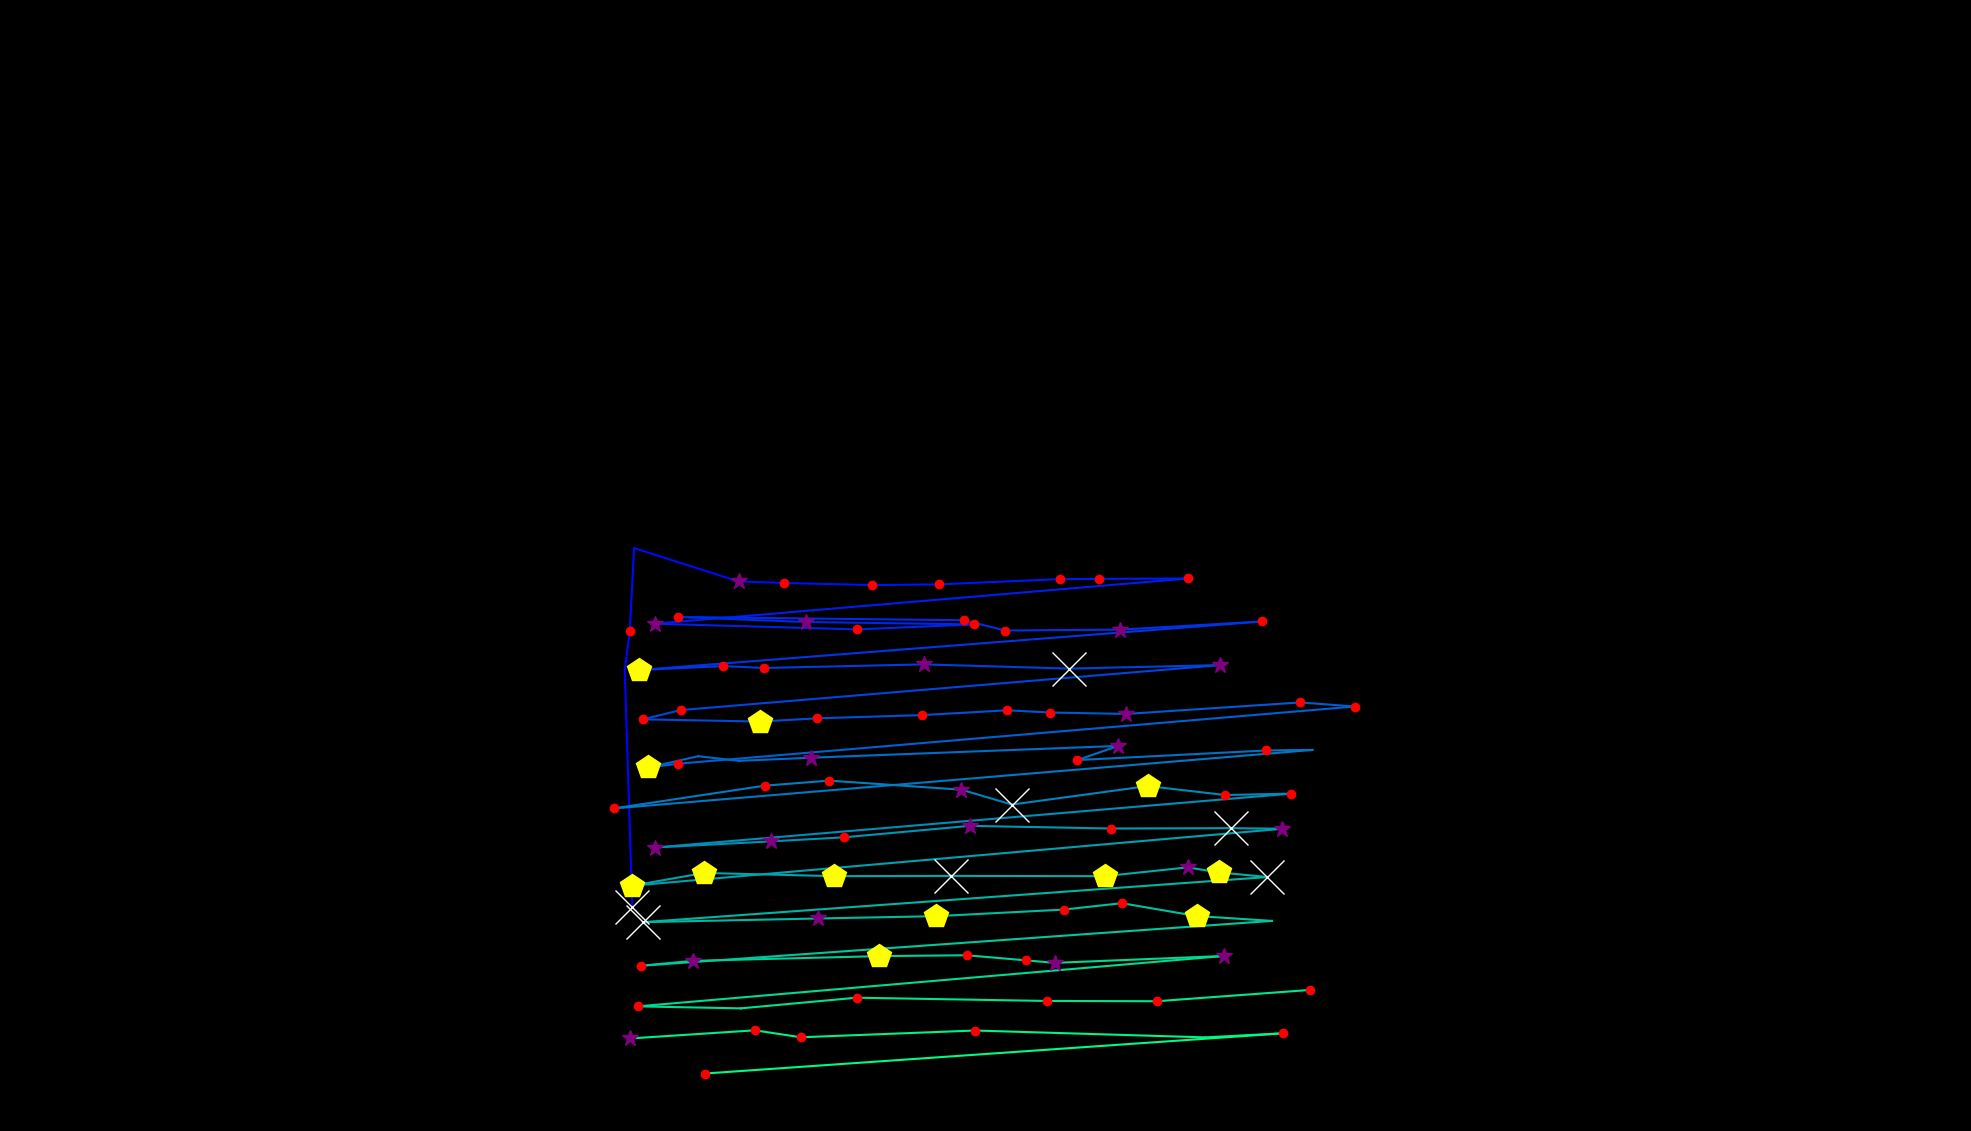

The file beside this chart, header and first rows:
, fixation_id, timestamp, avg_gaze_x, avg_gaze_y, duration
0, 375.0, 130628, 824, 321.2, 72.3
1, 380.0, 131760, 821.2, 291.6, 602.5
2, 381.0, 132531, 811.4, 598.5, 96.4
3, 382.0, 132652, 817.9, 649.2, 144.6
4, 383.0, 133339, 823.5, 757.1, 36.15
5, 384.0, 133471, 959.2, 713.7, 289.2
6, 385.0, 133785, 1018, 711.7, 120.5
7, 386.0, 133929, 1133, 709, 132.5
8, 387.0, 134098, 1219, 709.9, 204.8
9, 388.0, 134375, 1377, 716.7, 144.6
10, 389.0, 134712, 1427, 717, 192.8
11, 390.0, 134941, 1543, 717.6, 228.9
12, 391.0, 135255, 850.1, 658.8, 361.5
13, 392.0, 135676, 1113, 651.4, 180.7
14, 393.0, 135941, 1264, 657.9, 156.6
15, 394.0, 136170, 1046, 661, 397.6
16, 395.0, 136725, 880, 667.6, 132.5
17, 396.0, 137038, 1252, 663.3, 180.7
18, 397.0, 137243, 1306, 650, 132.5
19, 398.0, 137399, 1455, 651.1, 361.5
20, 399.0, 138026, 1639, 661.7, 180.7
21, 400.0, 138363, 830.2, 598.7, 518.1
22, 401.0, 138942, 939.2, 603.8, 192.8
23, 402.0, 139159, 992.5, 601.3, 216.9
24, 403.0, 139400, 1200, 606, 325.3
25, 404.0, 139845, 1389, 600.5, 590.4
26, 405.0, 140484, 1585, 605.1, 301.2
27, 406.0, 140846, 884, 546.6, 156.6
28, 407.0, 141026, 835.1, 534.6, 168.7
29, 408.0, 141593, 987.4, 531.7, 494
30, 409.0, 142111, 1062, 536, 144.6
31, 410.0, 142291, 1197, 540.1, 168.7
32, 411.0, 142689, 1308, 546.4, 192.8
33, 412.0, 142906, 1363, 543.5, 132.5
34, 413.0, 143063, 1463, 541.6, 397.6
35, 414.0, 143533, 1689, 556.6, 144.6
36, 415.0, 143701, 1759, 551.3, 168.7
37, 416.0, 144002, 880.1, 476.9, 120.5
38, 417.0, 144147, 842.1, 472.1, 457.9
39, 418.0, 144629, 906.7, 486.7, 96.4
40, 419.0, 144750, 960.2, 480.7, 108.4
41, 420.0, 144882, 1054, 484.8, 253
42, 421.0, 145232, 1452, 500.1, 325.3
43, 422.0, 145581, 1399, 481.7, 144.6
44, 423.0, 145798, 1645, 494.2, 144.6
45, 424.0, 146039, 1705, 494.9, 72.3
46, 425.0, 146340, 796.8, 418.9, 228.9
47, 426.0, 146617, 993, 448.5, 144.6
48, 427.0, 147075, 1077, 455, 120.5
49, 428.0, 147220, 1249, 443.3, 265.1
50, 429.0, 147509, 1314, 423.9, 578.4
51, 430.0, 148147, 1491, 448, 482
52, 431.0, 148654, 1591, 436.3, 144.6
53, 432.0, 148822, 1677, 438.2, 204.8
54, 433.0, 149148, 850.3, 368.2, 313.3
55, 434.0, 149497, 1001, 376.1, 301.2
56, 435.0, 149834, 1096, 381.4, 120.5
57, 436.0, 150015, 1259, 396.3, 301.2
58, 437.0, 150389, 1443, 392.8, 241
59, 438.0, 150666, 1599, 393.3, 566.3
... 36 more rows
